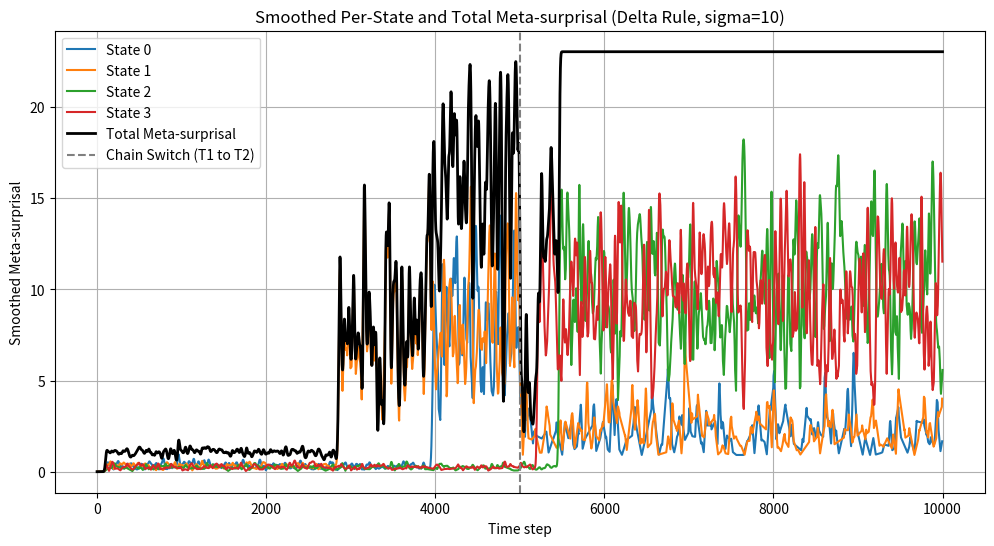

Write the Python code that produced this figure.
import numpy as np
import matplotlib.pyplot as plt
from scipy.stats import norm
from scipy.ndimage import gaussian_filter1d

def sample_next_state(current_state, transition_matrix):
    """Sample a new state given the current state and a transition matrix."""
    return np.random.choice(range(len(transition_matrix)), p=transition_matrix[current_state])

# Define transition matrices
T1 = np.array([[0.6, 0.3, 0.05, 0.05], [0.3, 0.6, 0.05, 0.05], [0.1, 0.1, 0.4, 0.4], [0.1, 0.1, 0.4, 0.4]])
T2 = np.array([[0.2, 0.2, 0.3, 0.3], [0.2, 0.2, 0.3, 0.3], [0.05, 0.05, 0.6, 0.3], [0.05, 0.05, 0.3, 0.6]])

# Parameters
num_steps = 10000
split_point = num_steps // 2  # Switch from T1 to T2 at 5000
window_size = 100             # Sliding window for tracking surprisals
num_states = 4                # Number of states
sigma = 10                    # Gaussian smoothing parameter
eta = 0.01                    # Learning rate for delta rule
min_sigma = 1e-6              # Minimum sigma to avoid instability

# Simulate states
states = np.zeros(num_steps, dtype=int)
states[0] = 0  # Start at state 0
for t in range(1, split_point):
    states[t] = sample_next_state(states[t-1], T1)
for t in range(split_point, num_steps):
    states[t] = sample_next_state(states[t-1], T2)

# Compute surprisals
surprisals = np.zeros(num_steps)
for t in range(1, num_steps):
    p = T1[states[t-1], states[t]] if t < split_point else T2[states[t-1], states[t]]
    surprisals[t] = -np.log(p + 1e-12)

# Initialize parameters for each state
mu_s = np.ones(num_states)  # Initial mean = 1.0 for each state
v_s = np.ones(num_states)   # Initial variance = 1.0 for each state
sigma_s = np.sqrt(v_s)      # Initial standard deviation

# Compute per-state meta-surprisal with delta rule updates
metasurprisals = np.zeros(num_steps)  # Total m_t
times_per_state = [[] for _ in range(num_states)]
meta_per_state = [[] for _ in range(num_states)]
window_surprisals = []  # List to store sliding window surprisals
window_states = []      # List to store sliding window states

for t in range(num_steps):
    if t < window_size:
        # Not enough data: set all to 0
        metasurprisals[t] = 0.0
        for s in range(num_states):
            meta_per_state[s].append(0.0)
            if s == states[t]:
                times_per_state[s].append(t)
        window_surprisals.append(surprisals[t])
        window_states.append(states[t])
    else:
        # Update sliding window
        window_surprisals.append(surprisals[t])
        window_states.append(states[t])
        if len(window_surprisals) > window_size:
            window_surprisals.pop(0)
            window_states.pop(0)
        
        # Current state and surprisal
        s_t = states[t]
        s_val = surprisals[t]
        
        # Compute m_t(s) and update parameters for all states
        for s in range(num_states):
            density = norm.pdf(s_val, mu_s[s], sigma_s[s])
            if s == s_t:
                m_t_s = -np.log(max(density, 1e-10))  # Total m_t from active state
                metasurprisals[t] = m_t_s
                meta_per_state[s].append(m_t_s)
                times_per_state[s].append(t)
                
                # Delta rule updates for active state
                grad_mu = (s_val - mu_s[s]) / (sigma_s[s]**2)
                mu_s[s] += eta * grad_mu
                
                grad_v = (1 / (2 * v_s[s])) - ((s_val - mu_s[s])**2 / (2 * v_s[s]**2))
                v_s[s] -= eta * grad_v
                v_s[s] = max(v_s[s], min_sigma**2)  # Ensure variance stays positive
                sigma_s[s] = np.sqrt(v_s[s])
            else:
                meta_per_state[s].append(0.0)  # Inactive states contribute 0

# Smooth the per-state meta-surprisal data
smoothed_meta_per_state = []
for s in range(num_states):
    smoothed_m_t_s = gaussian_filter1d(np.array(meta_per_state[s]), sigma=sigma)
    smoothed_meta_per_state.append(smoothed_m_t_s[times_per_state[s]])

# Smooth the total meta-surprisal
smoothed_total_metasurprisals = gaussian_filter1d(metasurprisals, sigma=sigma)

# Plot smoothed per-state meta-surprisals and total meta-surprisal
plt.figure(figsize=(12, 6))
for s in range(num_states):
    plt.plot(times_per_state[s], smoothed_meta_per_state[s], label=f"State {s}")
plt.plot(range(num_steps), smoothed_total_metasurprisals, color='black', linewidth=2, label="Total Meta-surprisal")
plt.axvline(x=split_point, color='gray', linestyle='--', label="Chain Switch (T1 to T2)")
plt.xlabel("Time step")
plt.ylabel("Smoothed Meta-surprisal")
plt.title(f"Smoothed Per-State and Total Meta-surprisal (Delta Rule, sigma={sigma})")
plt.legend()
plt.grid(True)
plt.show()

# Verify sum condition (diagnostic)
total_from_sum = np.zeros(num_steps)
for t in range(num_steps):
    total_from_sum[t] = sum(meta_per_state[s][t] for s in range(num_states))
print("Sum of per-state m_t equals total m_t:", np.allclose(total_from_sum, metasurprisals))